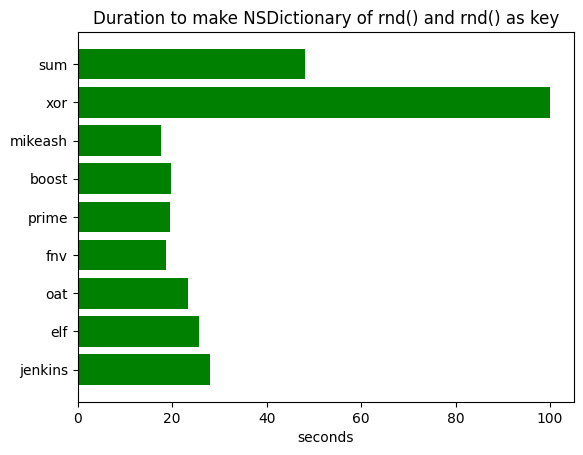

Recreate this plot in Python.
import matplotlib.pyplot as plt
plt.rcdefaults()
import numpy as np
import matplotlib.pyplot as plt

plt.rcdefaults()
fig, ax = plt.subplots()

# Example data
functions = ['sum', 'xor', 'mikeash', 'boost', 'prime', 'fnv', 'oat', 'elf', 'jenkins']
y_pos = np.arange(len(functions))
performance = [48.01, 100, 17.72    , 19.75  , 19.45  , 18.71, 23.36, 25.67, 28.02]

ax.barh(y_pos, performance, align='center', color='green')
ax.set_yticks(y_pos)
ax.set_yticklabels(functions)
ax.invert_yaxis()  # labels read top-to-bottom
ax.set_xlabel('seconds')
ax.set_title('Duration to make NSDictionary of rnd() and rnd() as key')

plt.show()
plt.close()
